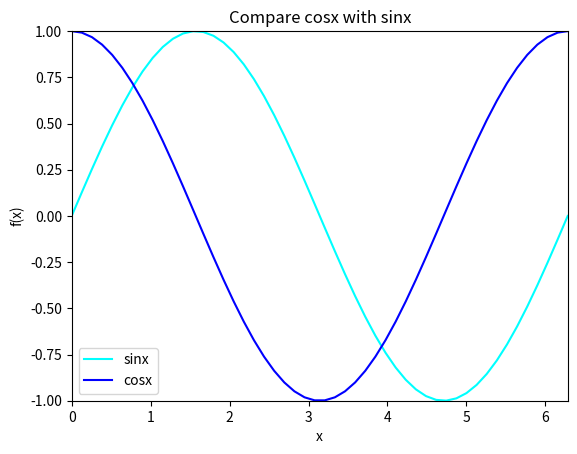

Generate this figure with matplotlib:
import numpy as np
import matplotlib.pyplot as plt

x = np.linspace(0, 2 * (np.pi))  #numpy.linspace(开始，终值(含终值))，个数)
y1 = np.sin(x)
y2 = np.cos(x)

#画图
plt.title('Compare cosx with sinx')  #标题
#plt.plot(x,y)
#常见线的属性有：color,label,linewidth,linestyle,marker等
plt.plot(x, y1, color='cyan', label='sinx')
plt.plot(x, y2, 'b', label='cosx')#'b'指：color='blue'
plt.legend()  #显示上面的label
plt.xlabel('x')
plt.ylabel('f(x)')
plt.axis([0, 2*np.pi, -1, 1])#设置坐标范围axis([xmin,xmax,ymin,ymax])
#plt.ylim(-1,1)#仅设置y轴坐标范围
plt.show()